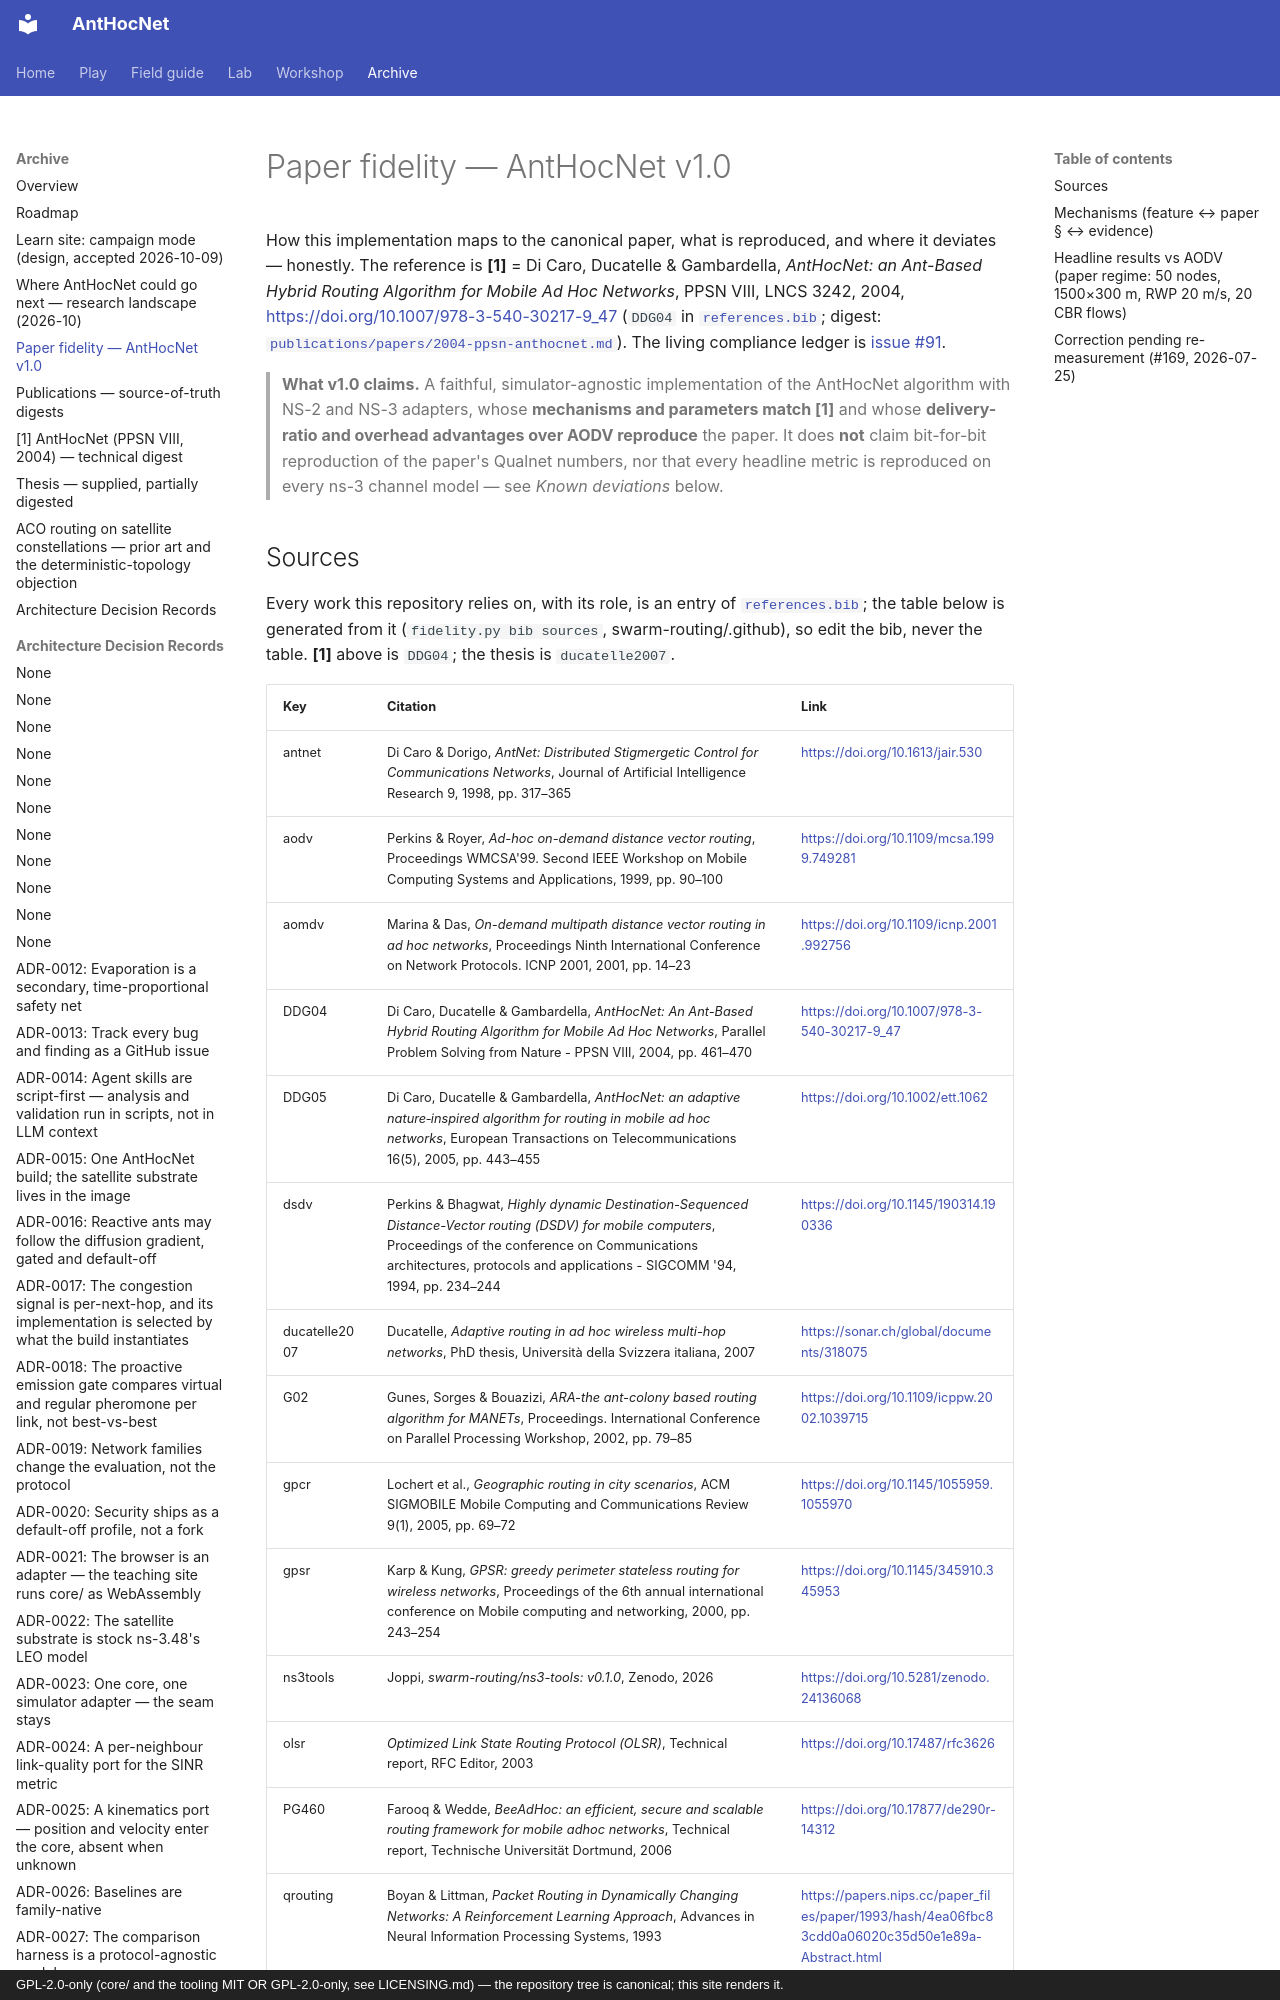

repository: swarm-routing/AntHocNet · page: fidelity/index.html · generator: mkdocs · copyright: GPL-2.0-only (core/ and the tooling MIT OR GPL-2.0-only, see LICENSING.md) — the repository tree is canonical; this site renders it.

# Paper fidelity — AntHocNet v1.0

How this implementation maps to the canonical paper, what is reproduced, and
where it deviates — honestly. The reference is **[1]** = Di Caro, Ducatelle &
Gambardella, *AntHocNet: an Ant-Based Hybrid Routing Algorithm for Mobile Ad Hoc
Networks*, PPSN VIII, LNCS 3242, 2004, <https://doi.org/10.1007/978-3-540-30217-9_47>
(`DDG04` in [`references.bib`](references.bib); digest:
[`publications/papers/2004-ppsn-anthocnet.md`](publications/papers/2004-ppsn-anthocnet.md)).
The living compliance ledger is [issue #91](https://github.com/swarm-routing/AntHocNet/issues/91).

> **What v1.0 claims.** A faithful, simulator-agnostic implementation of the
> AntHocNet algorithm with NS-2 and NS-3 adapters, whose **mechanisms and
> parameters match [1]** and whose **delivery-ratio and overhead advantages over
> AODV reproduce** the paper. It does **not** claim bit-for-bit reproduction of
> the paper's Qualnet numbers, nor that every headline metric is reproduced on
> every ns-3 channel model — see *Known deviations* below.
